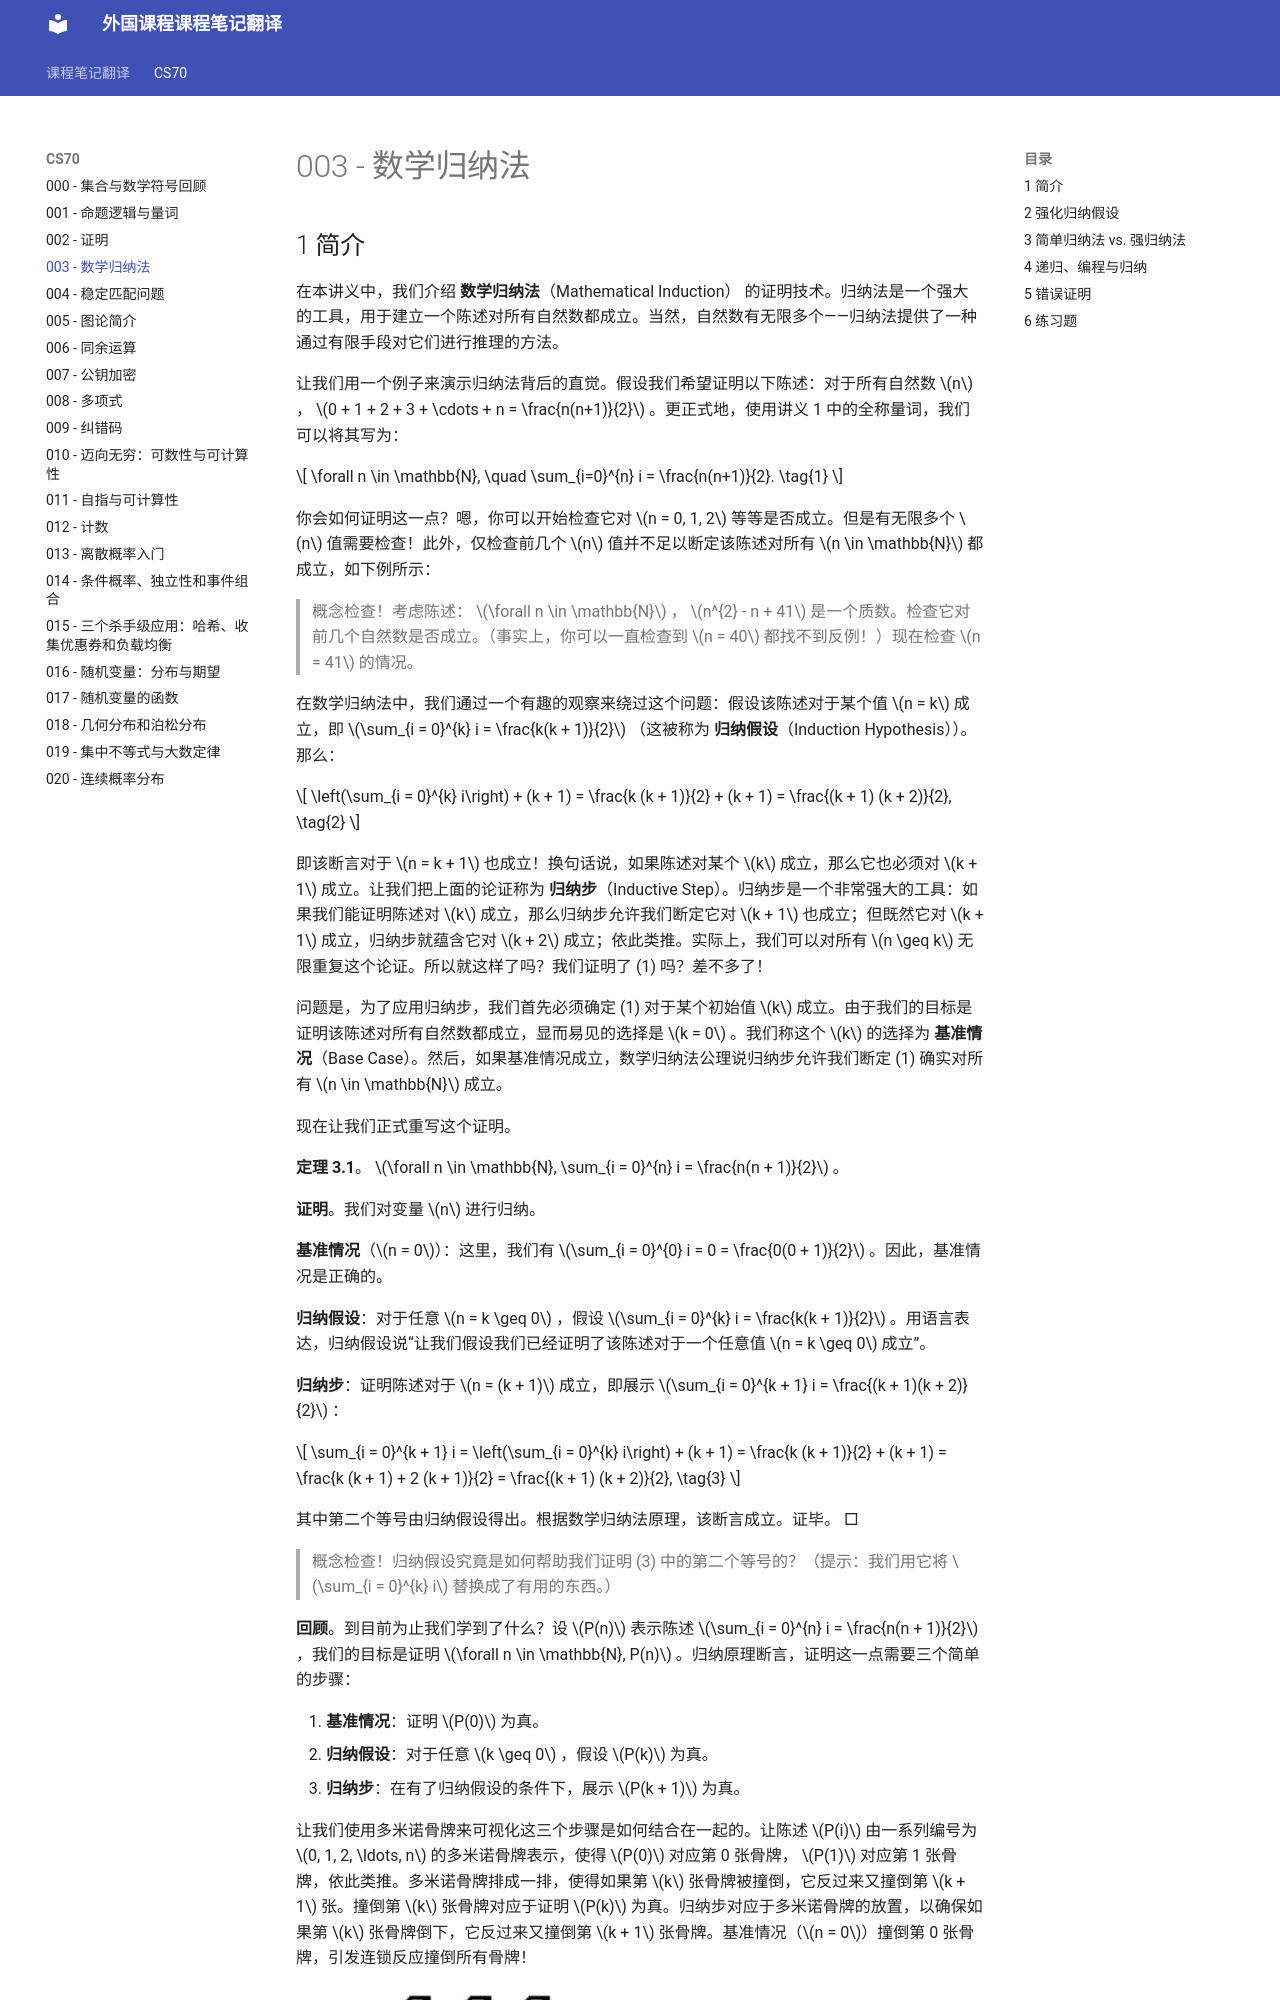

repository: 0nikod/study-docs-zh · page: CS70/003/index.html · generator: mkdocs

# 003 - 数学归纳法

## 1 简介
在本讲义中，我们介绍 **数学归纳法**（Mathematical Induction） 的证明技术。归纳法是一个强大的工具，用于建立一个陈述对所有自然数都成立。当然，自然数有无限多个——归纳法提供了一种通过有限手段对它们进行推理的方法。

让我们用一个例子来演示归纳法背后的直觉。假设我们希望证明以下陈述：对于所有自然数 $n$ ， $0 + 1 + 2 + 3 + \cdots + n = \frac{n(n+1)}{2}$ 。更正式地，使用讲义 1 中的全称量词，我们可以将其写为：

$$
\forall n \in \mathbb{N}, \quad \sum_{i=0}^{n} i = \frac{n(n+1)}{2}. \tag{1}
$$

你会如何证明这一点？嗯，你可以开始检查它对 $n = 0, 1, 2$ 等等是否成立。但是有无限多个 $n$ 值需要检查！此外，仅检查前几个 $n$ 值并不足以断定该陈述对所有 $n \in \mathbb{N}$ 都成立，如下例所示：

> 概念检查！考虑陈述： $\forall n \in \mathbb{N}$ ， $n^{2} - n + 41$ 是一个质数。检查它对前几个自然数是否成立。（事实上，你可以一直检查到 $n = 40$ 都找不到反例！）现在检查 $n = 41$ 的情况。

在数学归纳法中，我们通过一个有趣的观察来绕过这个问题：假设该陈述对于某个值 $n = k$ 成立，即 $\sum_{i = 0}^{k} i = \frac{k(k + 1)}{2}$ （这被称为 **归纳假设**（Induction Hypothesis））。那么：

$$
\left(\sum_{i = 0}^{k} i\right) + (k + 1) = \frac{k (k + 1)}{2} + (k + 1) = \frac{(k + 1) (k + 2)}{2}, \tag{2}
$$

即该断言对于 $n = k + 1$ 也成立！换句话说，如果陈述对某个 $k$ 成立，那么它也必须对 $k + 1$ 成立。让我们把上面的论证称为 **归纳步**（Inductive Step）。归纳步是一个非常强大的工具：如果我们能证明陈述对 $k$ 成立，那么归纳步允许我们断定它对 $k + 1$ 也成立；但既然它对 $k + 1$ 成立，归纳步就蕴含它对 $k + 2$ 成立；依此类推。实际上，我们可以对所有 $n \geq k$ 无限重复这个论证。所以就这样了吗？我们证明了 (1) 吗？差不多了！

问题是，为了应用归纳步，我们首先必须确定 (1) 对于某个初始值 $k$ 成立。由于我们的目标是证明该陈述对所有自然数都成立，显而易见的选择是 $k = 0$ 。我们称这个 $k$ 的选择为 **基准情况**（Base Case）。然后，如果基准情况成立，数学归纳法公理说归纳步允许我们断定 (1) 确实对所有 $n \in \mathbb{N}$ 成立。

现在让我们正式重写这个证明。

**定理 3.1**。 $\forall n \in \mathbb{N}, \sum_{i = 0}^{n} i = \frac{n(n + 1)}{2}$ 。

**证明**。我们对变量 $n$ 进行归纳。

**基准情况**（$n = 0$）：这里，我们有 $\sum_{i = 0}^{0} i = 0 = \frac{0(0 + 1)}{2}$ 。因此，基准情况是正确的。

**归纳假设**：对于任意 $n = k \geq 0$ ，假设 $\sum_{i = 0}^{k} i = \frac{k(k + 1)}{2}$ 。用语言表达，归纳假设说“让我们假设我们已经证明了该陈述对于一个任意值 $n = k \geq 0$ 成立”。

**归纳步**：证明陈述对于 $n = (k + 1)$ 成立，即展示 $\sum_{i = 0}^{k + 1} i = \frac{(k + 1)(k + 2)}{2}$ ：

$$
\sum_{i = 0}^{k + 1} i = \left(\sum_{i = 0}^{k} i\right) + (k + 1) = \frac{k (k + 1)}{2} + (k + 1) = \frac{k (k + 1) + 2 (k + 1)}{2} = \frac{(k + 1) (k + 2)}{2}, \tag{3}
$$

其中第二个等号由归纳假设得出。根据数学归纳法原理，该断言成立。证毕。 □

> 概念检查！归纳假设究竟是如何帮助我们证明 (3) 中的第二个等号的？（提示：我们用它将 $\sum_{i = 0}^{k} i$ 替换成了有用的东西。）

**回顾**。到目前为止我们学到了什么？设 $P(n)$ 表示陈述 $\sum_{i = 0}^{n} i = \frac{n(n + 1)}{2}$ ，我们的目标是证明 $\forall n \in \mathbb{N}, P(n)$ 。归纳原理断言，证明这一点需要三个简单的步骤：

1. **基准情况**：证明 $P(0)$ 为真。
2. **归纳假设**：对于任意 $k \geq 0$ ，假设 $P(k)$ 为真。
3. **归纳步**：在有了归纳假设的条件下，展示 $P(k + 1)$ 为真。
